Run: headless pygame with SDL's dummy video driver; simulated clock (each Clock.tick advances the game by its frame time, no real sleeping); random seed 0; keys injected as events and as key.get_pressed() state; no mouse input.
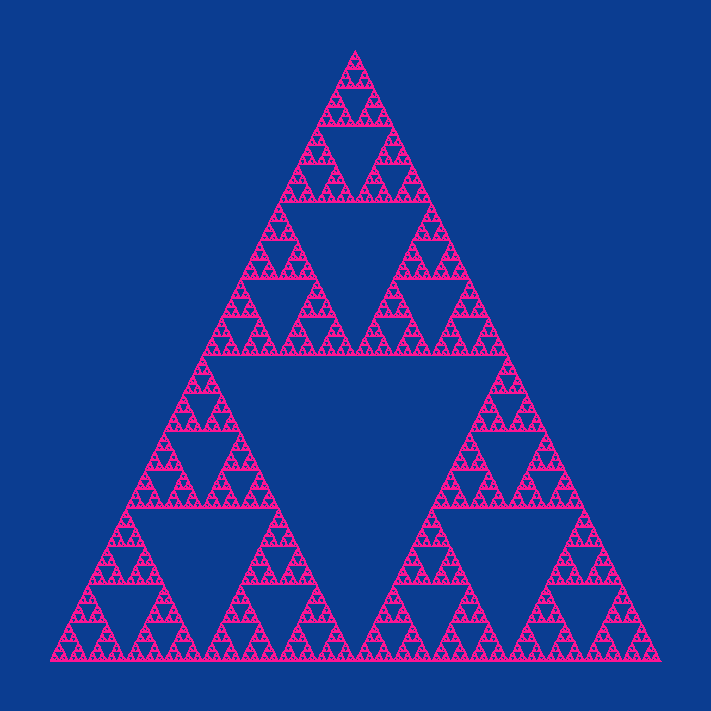
Frame 1 of 4 · flips 1–60 · no input
Frame 2 of 4 · flips 61–180 · tapped SPACE, RETURN · held RIGHT (→), D · screen unchanged from frame 1, image omitted
Frame 3 of 4 · flips 181–300 · held DOWN (↓), S · screen unchanged from frame 2, image omitted
Frame 4 of 4 · flips 301–420 · held LEFT (←), A, UP (↑), W · screen unchanged from frame 3, image omitted

The pygame program that drew these frames:

import pygame

# Initialize Pygame
pygame.init()

# Screen dimensions
WIDTH, HEIGHT = 711, 711

# Colours
WHITE = (255, 255, 255)
BLACK = (0, 0, 0)

# Background Colour
BACKGROUND = (11, 61, 145)

# Colour for Triangles
TRIANGLE_COLOUR = (255, 20, 147)

screen = pygame.display.set_mode((WIDTH, HEIGHT))
pygame.display.set_caption("Sierpiński Triangle Construction")
screen.fill(BACKGROUND)

# Colours
WHITE = (255, 255, 255)
BLACK = (0, 0, 0)

# Recursive function to draw the Sierpiński triangle
def draw_sierpinski(vertices, depth, screen):
    if depth == 0:
        pygame.draw.polygon(screen, TRIANGLE_COLOUR, vertices)
    else:
        # Calculate midpoints of the triangle's edges
        midpoints = [
            [(vertices[0][0] + vertices[1][0]) / 2, (vertices[0][1] + vertices[1][1]) / 2],
            [(vertices[1][0] + vertices[2][0]) / 2, (vertices[1][1] + vertices[2][1]) / 2],
            [(vertices[2][0] + vertices[0][0]) / 2, (vertices[2][1] + vertices[0][1]) / 2],
        ]

        # Draw smaller triangles
        draw_sierpinski([vertices[0], midpoints[0], midpoints[2]], depth - 1, screen)
        draw_sierpinski([midpoints[0], vertices[1], midpoints[1]], depth - 1, screen)
        draw_sierpinski([midpoints[2], midpoints[1], vertices[2]], depth - 1, screen)

# Animation function
def animate_sierpinski(max_depth):
    running = True
    clock = pygame.time.Clock()
    depth = 0  # Start with depth 0

    # Define the initial large triangle vertices
    vertices = [
        (WIDTH / 2, 50),                 # Top vertex
        (50, HEIGHT - 50),              # Bottom-left vertex
        (WIDTH - 50, HEIGHT - 50),      # Bottom-right vertex
    ]

    while running:
        for event in pygame.event.get():
            if event.type == pygame.QUIT:
                running = False

        screen.fill(BACKGROUND)  # Clear the screen
        draw_sierpinski(vertices, depth, screen)  # Draw the triangle up to the current depth
        pygame.display.flip()  # Update the display

        depth += 1  # Increment depth for the next frame
        if depth > max_depth:
            depth = max_depth  # Stop at the maximum depth

        clock.tick(1)  # Limit updates to 1 frame per second

    pygame.quit()

# Run the animation with a maximum depth of 8
animate_sierpinski(8)
